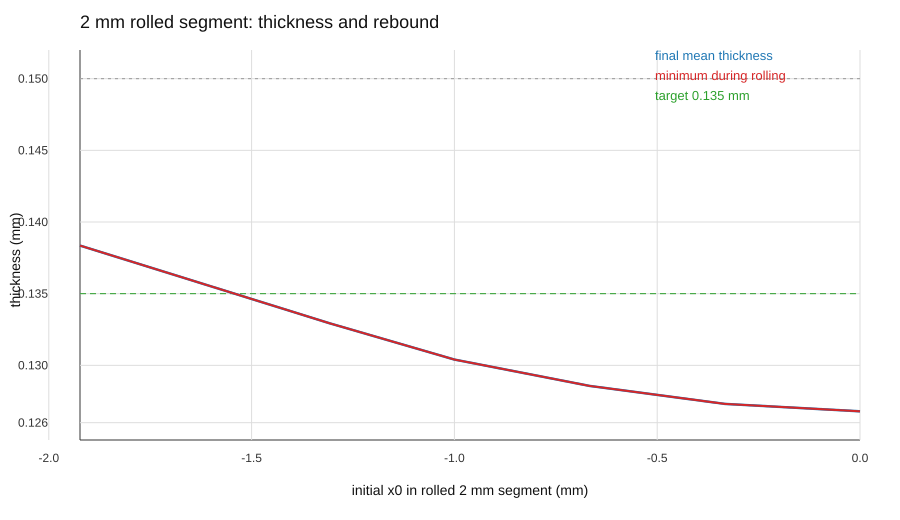

Values plotted in this chart, from the file beside it:
x0_mm, columns, final_x_mean_mm, final_t_mean_mm, final_t_min_mm, final_t_max_mm, min_over_time_mean_mm, rebound_mean_mm, columns_le_target
-1.923, 41, -1.832, 0.1384, 0.1383, 0.1384, 0.1384, 0.000000000, 0
-1.615, 41, -1.49, 0.1356, 0.1356, 0.1357, 0.1356, 0.000000000, 0
-1.308, 41, -1.141, 0.1329, 0.1329, 0.1329, 0.1329, 0.000000000, 41
-1, 41, -0.7833, 0.1304, 0.1304, 0.1304, 0.1304, 0.000000000, 41
-0.6667, 41, -0.3878, 0.1286, 0.1285, 0.1286, 0.1286, 0.000000000, 41
-0.3333, 41, 0.01402, 0.1273, 0.1273, 0.1274, 0.1273, 0.000000000, 41
0.00000000, 41, 0.4202, 0.1268, 0.1268, 0.1268, 0.1268, 0.000000000, 41
